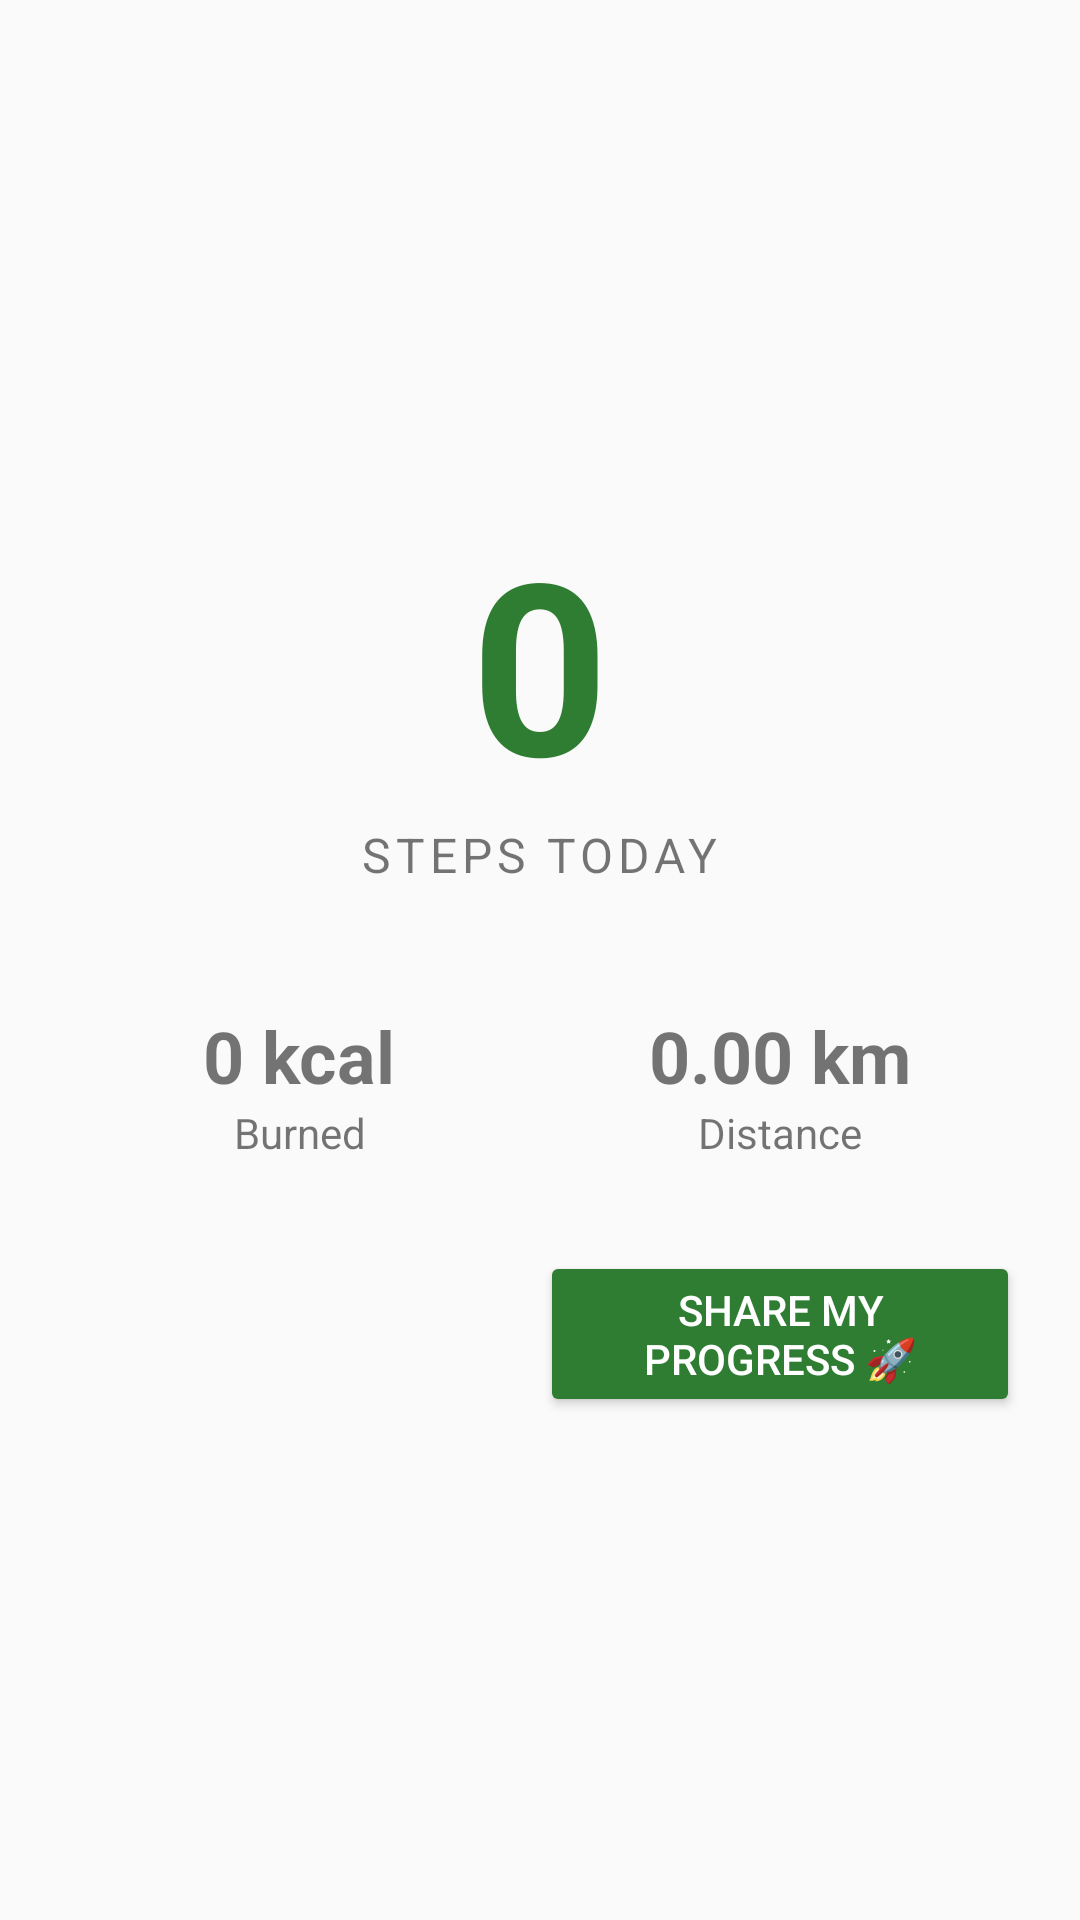

Android layout source for this screen:
<!-- AndroidManifest.xml: application theme Theme.AppCompat.Light.NoActionBar -->
<!-- res/layout/activity_step_counter.xml -->
<LinearLayout xmlns:android="http://schemas.android.com/apk/res/android"
    android:layout_width="match_parent"
    android:layout_height="match_parent"
    android:orientation="vertical"
    android:gravity="center"
    android:padding="20dp">

    <TextView
        android:id="@+id/tvSteps"
        android:layout_width="wrap_content"
        android:layout_height="wrap_content"
        android:text="0"
        android:textSize="80sp"
        android:textColor="#2E7D32"
        android:textStyle="bold" />

    <TextView
        android:layout_width="wrap_content"
        android:layout_height="wrap_content"
        android:text="STEPS TODAY"
        android:letterSpacing="0.1"
        android:textSize="16sp" />

    <LinearLayout
        android:layout_width="match_parent"
        android:layout_height="wrap_content"
        android:orientation="horizontal"
        android:layout_marginTop="40dp"
        android:weightSum="2">

        <LinearLayout
            android:layout_width="0dp"
            android:layout_height="wrap_content"
            android:layout_weight="1"
            android:gravity="center"
            android:orientation="vertical">
            <TextView
                android:id="@+id/tvCalories"
                android:layout_width="wrap_content"
                android:layout_height="wrap_content"
                android:text="0 kcal"
                android:textSize="24sp"
                android:textStyle="bold" />
            <TextView
                android:layout_width="wrap_content"
                android:layout_height="wrap_content"
                android:text="Burned" />
        </LinearLayout>

        <LinearLayout
            android:layout_width="0dp"
            android:layout_height="wrap_content"
            android:layout_weight="1"
            android:gravity="center"
            android:orientation="vertical">
            <TextView
                android:id="@+id/tvDistance"
                android:layout_width="wrap_content"
                android:layout_height="wrap_content"
                android:text="0.00 km"
                android:textSize="24sp"
                android:textStyle="bold" />
            <TextView
                android:layout_width="wrap_content"
                android:layout_height="wrap_content"
                android:text="Distance" />
            <Button
                android:id="@+id/btnShare"
                android:layout_width="wrap_content"
                android:layout_height="wrap_content"
                android:layout_marginTop="30dp"
                android:text="Share My Progress 🚀"
                android:backgroundTint="#2E7D32"
                android:textColor="#FFFFFF" />
        </LinearLayout>
    </LinearLayout>
</LinearLayout>
<!-- resources referenced by this layout -->
<resources>

</resources>
